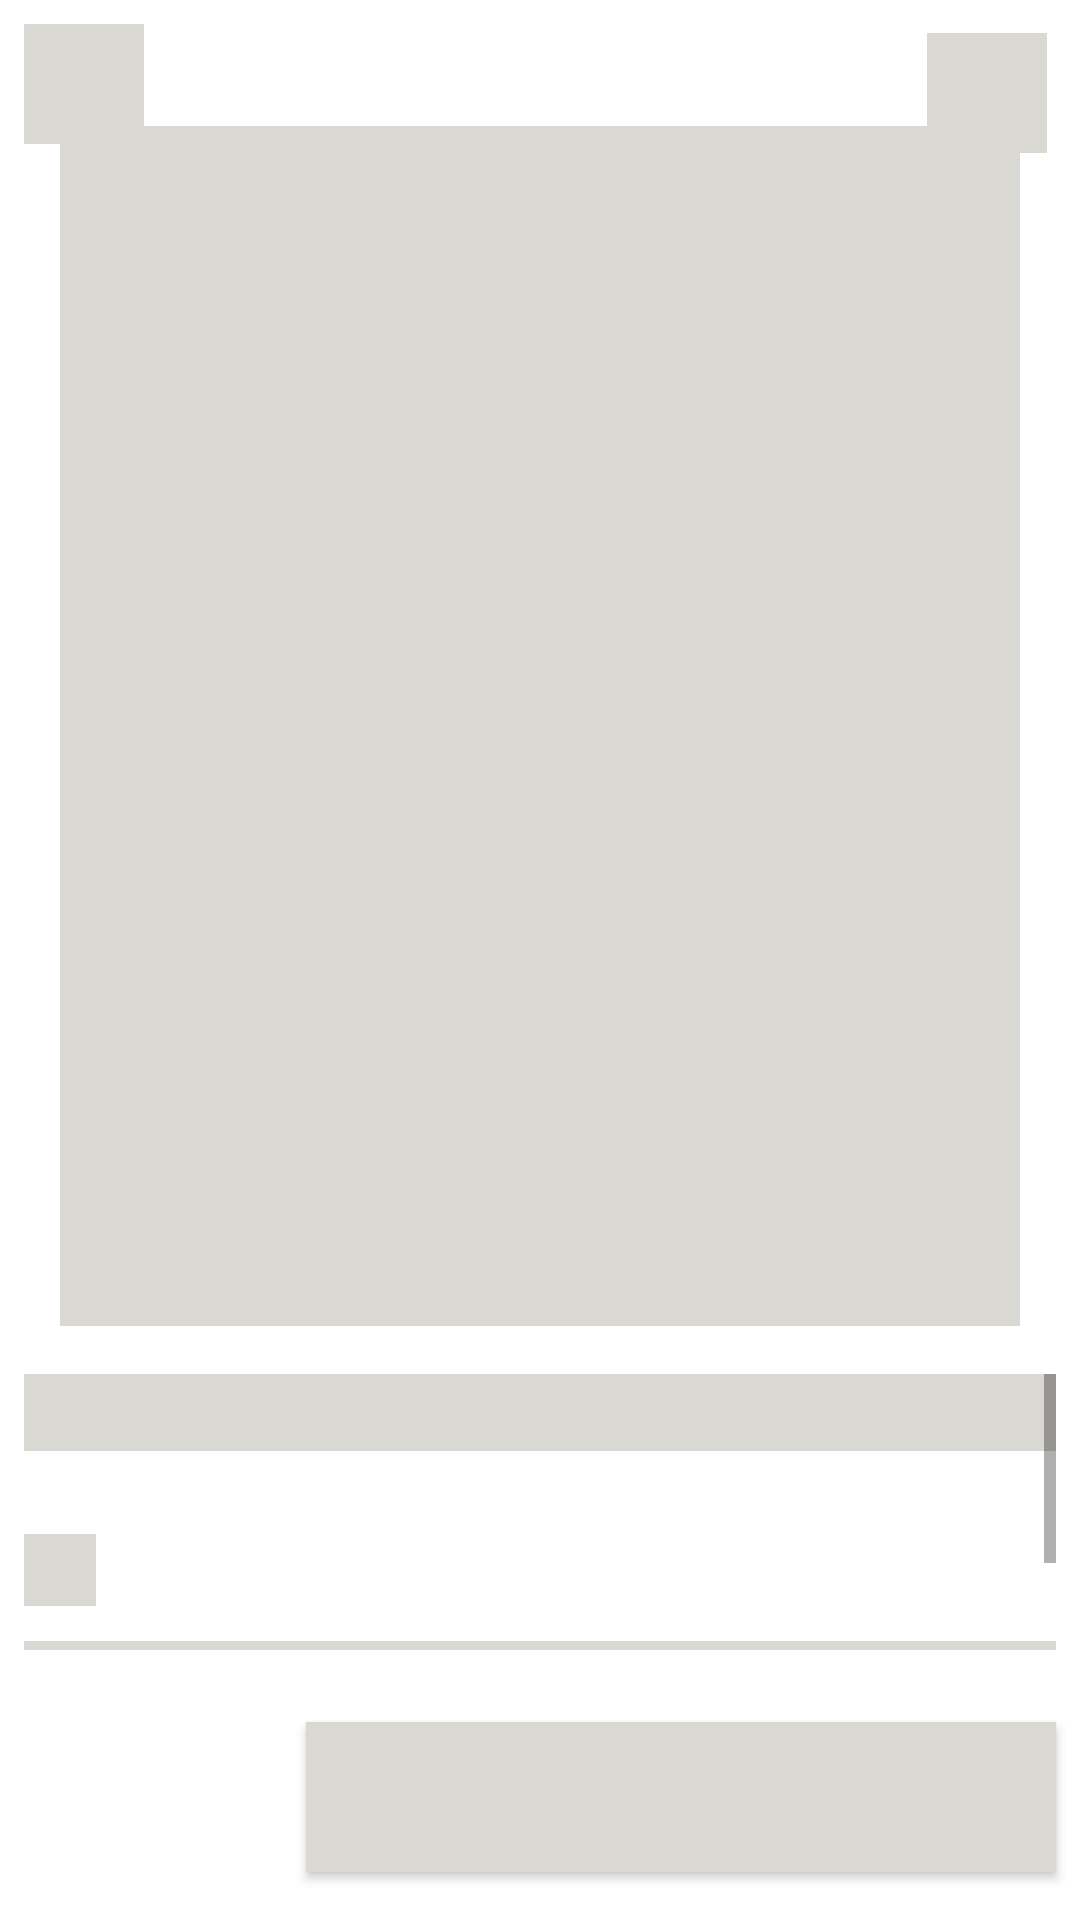

Reconstruct the res/layout file that produces this screen, plus the resources it refers to.
<!-- AndroidManifest.xml: application theme Theme.MyTestCart -->
<!-- res/layout/fragment_product_detail_shimmer.xml -->
<?xml version="1.0" encoding="utf-8"?>
<androidx.constraintlayout.widget.ConstraintLayout
    xmlns:android="http://schemas.android.com/apk/res/android"
    android:layout_width="match_parent"
    android:layout_height="match_parent"
    xmlns:app="http://schemas.android.com/apk/res-auto">

    <androidx.appcompat.widget.AppCompatImageView
        android:id="@+id/product_ImageView"
        android:layout_width="match_parent"
        android:layout_height="400dp"
        android:background="@color/shimmer_Loading"
        android:layout_marginTop="42dp"
        android:layout_marginLeft="20dp"
        android:layout_marginRight="20dp"
        app:layout_constraintEnd_toEndOf="parent"
        app:layout_constraintStart_toStartOf="parent"
        app:layout_constraintTop_toTopOf="parent" />

    <androidx.appcompat.widget.AppCompatImageView
        android:id="@+id/backButton"
        android:layout_width="40dp"
        android:layout_height="40dp"
        android:background="@color/shimmer_Loading"
        android:layout_marginStart="8dp"
        android:layout_marginTop="8dp"
        app:layout_constraintStart_toStartOf="parent"
        app:layout_constraintTop_toTopOf="parent" />

    <androidx.appcompat.widget.AppCompatImageView
        android:id="@+id/favoriteIcon"
        android:layout_width="40dp"
        android:layout_height="40dp"
        android:layout_margin="11dp"
        android:background="@color/shimmer_Loading"
        app:layout_constraintEnd_toEndOf="parent"
        app:layout_constraintTop_toTopOf="parent"/>


    <androidx.appcompat.widget.AppCompatButton
        android:id="@+id/addToCartButton"
        android:layout_width="250dp"
        android:layout_height="50dp"
        android:layout_marginEnd="8dp"
        android:layout_marginBottom="16dp"
        android:background="@color/shimmer_Loading"
        android:textAllCaps="false"
        android:textColor="@color/white"
        android:textSize="17sp"
        app:layout_constraintBottom_toBottomOf="parent"
        app:layout_constraintEnd_toEndOf="parent" />

    <ScrollView
        android:layout_width="match_parent"
        android:layout_height="0dp"
        android:layout_marginStart="8dp"
        android:layout_marginTop="16dp"
        android:layout_marginEnd="8dp"
        android:layout_marginBottom="24dp"
        app:layout_constraintBottom_toTopOf="@+id/addToCartButton"
        app:layout_constraintEnd_toEndOf="parent"
        app:layout_constraintStart_toStartOf="parent"
        app:layout_constraintTop_toBottomOf="@+id/product_ImageView">

        <LinearLayout
            android:layout_width="match_parent"
            android:layout_height="0dp"
            android:orientation="vertical"
            app:layout_constraintEnd_toEndOf="parent"
            app:layout_constraintStart_toStartOf="parent"
            app:layout_constraintTop_toBottomOf="@+id/product_ImageView">

            <com.google.android.material.textview.MaterialTextView
                android:id="@+id/product_title"
                android:layout_width="match_parent"
                android:layout_height="wrap_content"
                android:background="@color/shimmer_Loading"
                android:textSize="19sp" />

            <com.google.android.material.textview.MaterialTextView
                android:id="@+id/product_category"
                android:layout_width="match_parent"
                android:layout_height="wrap_content"
                android:textSize="16sp"
                android:textStyle="bold" />


            <LinearLayout
                android:layout_width="match_parent"
                android:layout_height="wrap_content"
                android:layout_marginTop="6dp"
                android:orientation="horizontal">

                <com.google.android.material.imageview.ShapeableImageView
                    android:layout_width="24dp"
                    android:layout_height="24dp"
                    android:background="@color/shimmer_Loading"
                    />

                <com.google.android.material.textview.MaterialTextView
                    android:id="@+id/productRate"
                    android:layout_width="wrap_content"
                    android:layout_height="wrap_content"
                    android:background="@color/shimmer_Loading"
                    android:textSize="19sp" />
            </LinearLayout>

            <TextView
                android:layout_width="match_parent"
                android:layout_height="wrap_content"
                android:layout_marginTop="10dp"
                android:background="@color/shimmer_Loading"
                android:textSize="16sp" />

            <com.google.android.material.textview.MaterialTextView
                android:id="@+id/product_descripton"
                android:layout_width="match_parent"
                android:layout_height="wrap_content"
                android:layout_marginTop="2dp"
                android:background="@color/shimmer_Loading"
                android:textSize="16sp" />


        </LinearLayout>

    </ScrollView>

    <com.google.android.material.textview.MaterialTextView
        android:id="@id/product_price"
        android:layout_width="wrap_content"
        android:layout_height="wrap_content"
        android:layout_marginStart="24dp"
        android:background="@color/shimmer_Loading"
        android:textColor="@color/colorPrimary"
        android:textSize="28sp"
        android:textStyle="bold"
        app:layout_constraintBottom_toBottomOf="@+id/addToCartButton"
        app:layout_constraintEnd_toStartOf="@+id/product_price"
        app:layout_constraintHorizontal_bias="0.0"
        app:layout_constraintStart_toStartOf="parent"
        app:layout_constraintTop_toTopOf="@+id/addToCartButton"
        app:layout_constraintVertical_bias="0.0" />

</androidx.constraintlayout.widget.ConstraintLayout>
<!-- resources referenced by this layout -->
<resources>
  <color name="colorPrimary">#03a9f4</color>
  <color name="shimmer_Loading">#DAD8D3</color>
  <color name="white">#FFFFFFFF</color>
  <style name="Theme.MyTestCart" parent="Base.Theme.MyTestCart" />
  <style name="Base.Theme.MyTestCart" parent="Theme.MaterialComponents.Light.NoActionBar">
          
          <item name="colorPrimary">@color/colorPrimary</item>
          <item name="android:statusBarColor">@color/colorPrimary</item>
  
      </style>
</resources>
